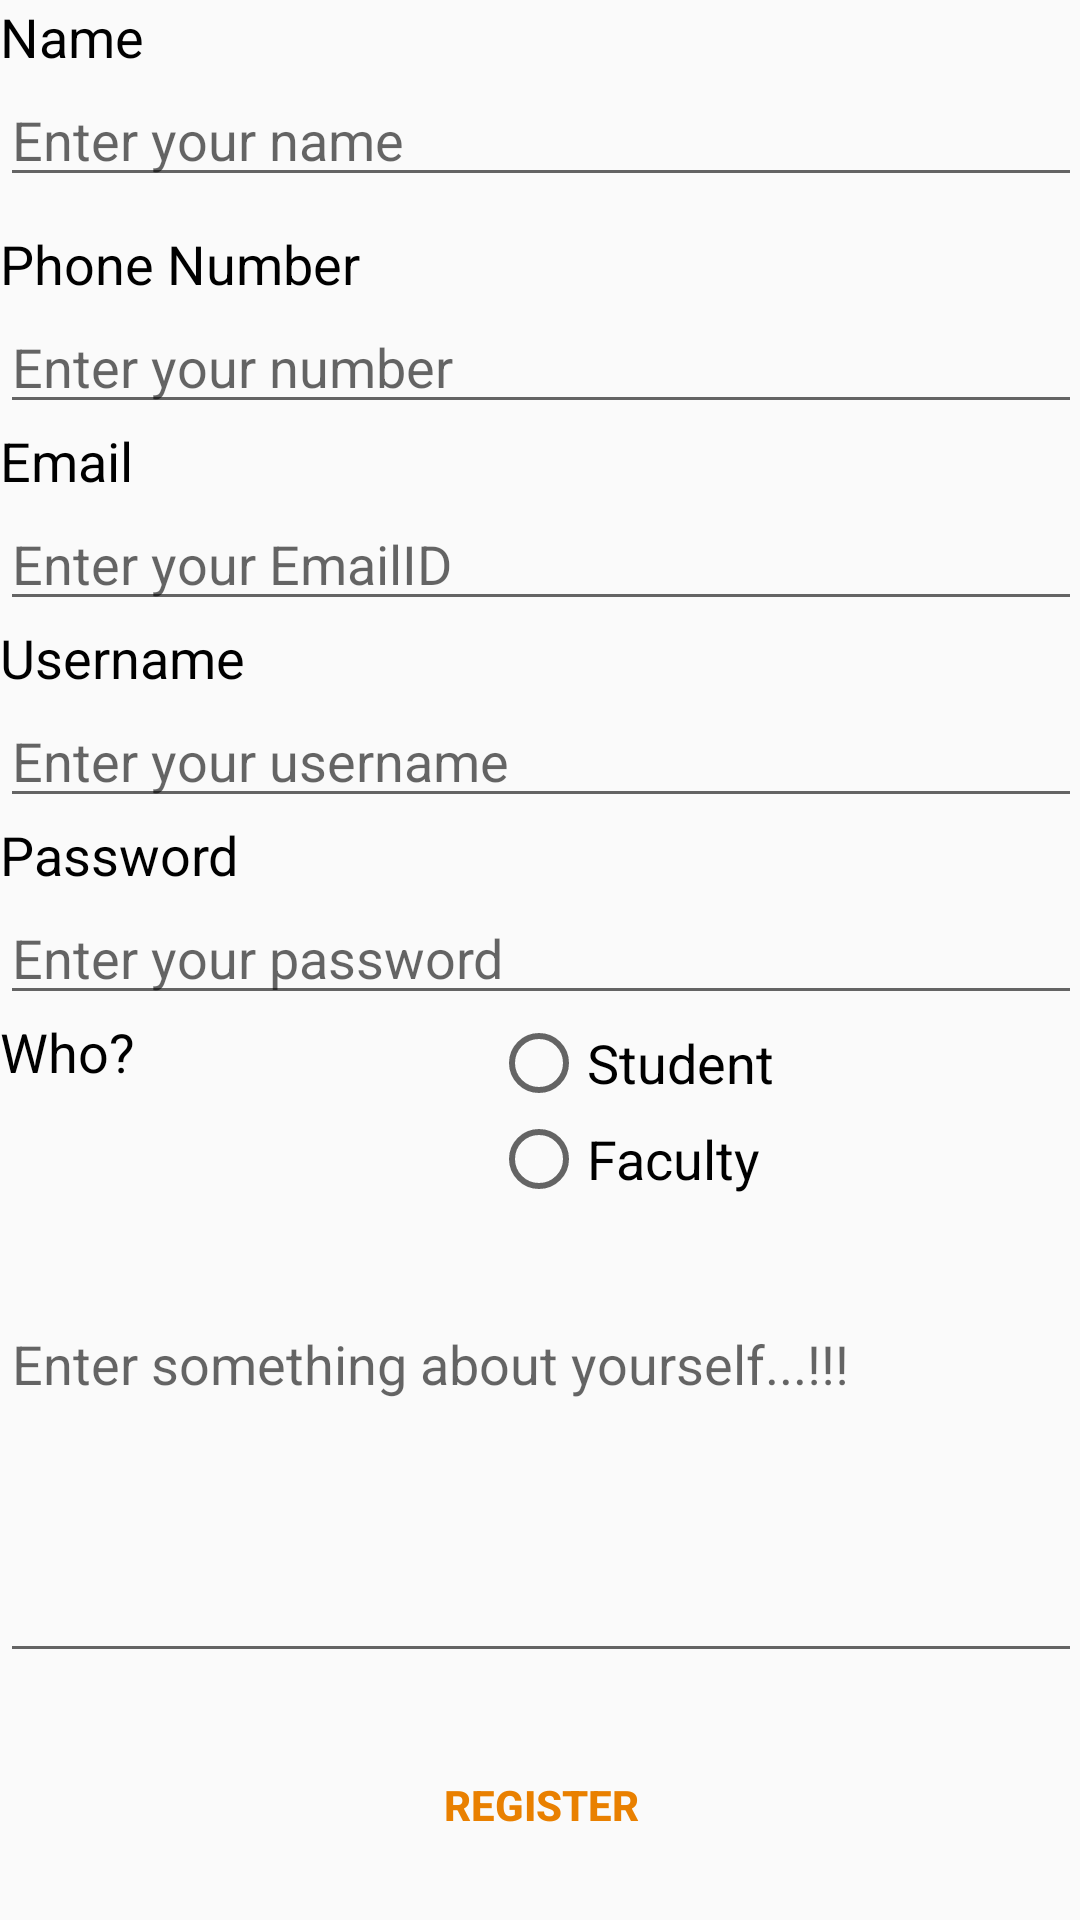

Android layout source for this screen:
<!-- AndroidManifest.xml: application theme AppTheme -->
<!-- res/layout/activity_sign_up.xml -->
<?xml version="1.0" encoding="utf-8"?>
<ScrollView xmlns:android="http://schemas.android.com/apk/res/android"
    xmlns:tools="http://schemas.android.com/tools"
    android:layout_width="match_parent"
    android:layout_height="match_parent"
    android:paddingBottom="@dimen/activity_vertical_margin"
    android:paddingLeft="@dimen/activity_horizontal_margin"
    android:paddingRight="@dimen/activity_horizontal_margin"
    android:paddingTop="@dimen/activity_vertical_margin"
    tools:context="com.example.android.requiryv2.SignUpActivity">
    <LinearLayout
        android:layout_width="match_parent"
        android:layout_height="match_parent"
        android:orientation="vertical">
        <LinearLayout
            android:layout_width="match_parent"
            android:layout_height="wrap_content"
            android:orientation="vertical"
            android:layout_marginBottom="10dp">
            <TextView
                android:id="@+id/input_nameTextView"
                android:layout_width="wrap_content"
                android:layout_height="wrap_content"
                tools:text = "Name"
                android:text="@string/user_name"
                android:textSize="18sp"
                android:paddingRight="16dp"
                android:textColor="#000000"/>
            <EditText
                android:id="@+id/input_nameEditText"
                android:layout_width="match_parent"
                android:layout_height="wrap_content"
                android:hint="Enter your name" />
        </LinearLayout>
        <LinearLayout
            android:layout_width="match_parent"
            android:layout_height="wrap_content"
            android:orientation="vertical">
            <TextView
                android:id="@+id/input_numberTextView"
                android:layout_width="wrap_content"
                android:layout_height="wrap_content"
                tools:text = "Phone Number"
                android:text="@string/user_number"
                android:textSize="18sp"
                android:paddingRight="16dp"
                android:textColor="#000000"/>
            <EditText
                android:id="@+id/input_numberEditText"
                android:layout_width="match_parent"
                android:inputType="number"
                android:layout_height="wrap_content"
                android:hint="Enter your number" />
        </LinearLayout>
        <LinearLayout
            android:layout_width="match_parent"
            android:layout_height="wrap_content"
            android:orientation="vertical">
            <TextView
                android:id="@+id/input_emailTextView"
                android:layout_width="wrap_content"
                android:layout_height="wrap_content"
                tools:text = "Email"
                android:text="@string/user_email"
                android:textSize="18sp"
                android:paddingRight="16dp"
                android:textColor="#000000"/>
            <EditText
                android:id="@+id/input_emailEditText"
                android:layout_width="match_parent"
                android:inputType="textEmailAddress"
                android:layout_height="wrap_content"
                android:hint="Enter your EmailID" />
        </LinearLayout>
        <LinearLayout
            android:layout_width="match_parent"
            android:layout_height="wrap_content"
            android:orientation="vertical">
            <TextView
                android:id="@+id/input_usernameTextView"
                android:layout_width="wrap_content"
                android:layout_height="wrap_content"
                tools:text = "Username"
                android:text="@string/user_username"
                android:textSize="18sp"
                android:paddingRight="16dp"
                android:textColor="#000000"/>
            <EditText
                android:id="@+id/input_usernameEditText"
                android:layout_width="match_parent"
                android:layout_height="wrap_content"
                android:hint="Enter your username" />
        </LinearLayout>
        <LinearLayout
            android:layout_width="match_parent"
            android:layout_height="wrap_content"
            android:orientation="vertical">
            <TextView
                android:id="@+id/input_passwordTextView"
                android:layout_width="wrap_content"
                android:layout_height="wrap_content"
                tools:text = "Password"
                android:text="@string/user_password"
                android:textSize="18sp"
                android:textColor="#000000"
                android:paddingRight="16dp"/>
            <EditText
                android:id="@+id/input_passwordEditText"
                android:layout_width="match_parent"
                android:layout_height="wrap_content"
                android:hint="Enter your password"
                android:inputType="textPassword"/>
        </LinearLayout>
        <LinearLayout
            android:layout_width="match_parent"
            android:layout_height="wrap_content"
            android:layout_marginBottom="30dp">
            <TextView
                android:layout_width="wrap_content"
                android:layout_height="match_parent"
                android:layout_weight="1"
                android:text="@string/who"
                android:textSize="18sp"
                android:textColor="#000000"
                android:paddingRight="16dp"/>
            <RadioGroup
                android:layout_width="wrap_content"
                android:layout_height="wrap_content"
                android:layout_weight="1"
                android:id="@+id/whoradiogroup">
                <RadioButton
                    android:layout_width="wrap_content"
                    android:layout_height="wrap_content"
                    android:text="@string/student"
                    android:textSize="18sp"
                    android:id="@+id/student_radiobutton"/>
                <RadioButton
                    android:layout_width="wrap_content"
                    android:layout_height="wrap_content"
                    android:text="@string/faculty"
                    android:textSize="18sp"
                    android:id="@+id/faculty_radiobutton"/>
            </RadioGroup>
        </LinearLayout>
        <EditText
            android:id="@+id/input_userdesc"
            android:layout_width="match_parent"
            android:layout_height="wrap_content"
            android:lines="5"
            android:hint="@string/desc"
            android:gravity="top"
            android:scrollHorizontally="false"
            android:layout_marginBottom="20dp"/>
        <Button
            android:id="@+id/registerButton"
            android:layout_width="wrap_content"
            android:layout_height="wrap_content"
            android:layout_gravity="center|bottom"
            android:text="Register"
            android:background="@android:color/transparent"
            android:textColor="#e98000"
            android:textStyle="bold"/>
    </LinearLayout>

</ScrollView>
<!-- resources referenced by this layout -->
<resources>
  <string name="desc">Enter something about yourself...!!!</string>
  <string name="faculty">Faculty</string>
  <string name="student">Student</string>
  <string name="user_email">Email</string>
  <string name="user_name">Name</string>
  <string name="user_number">Phone Number</string>
  <string name="user_password">Password</string>
  <string name="user_username">Username</string>
  <string name="who">Who?</string>
  <style name="AppTheme" parent="Base.Theme.AppCompat.Light.DarkActionBar">
          
          <item name="colorPrimary">@color/colorPrimary</item>
          <item name="colorPrimaryDark">@color/colorPrimaryDark</item>
          <item name="colorAccent">@color/colorAccent</item>
      </style>
  <color name="colorPrimary">#eb8c19</color>
  <color name="colorPrimaryDark">#c66d00</color>
  <color name="colorAccent">#5a63c2</color>
</resources>
